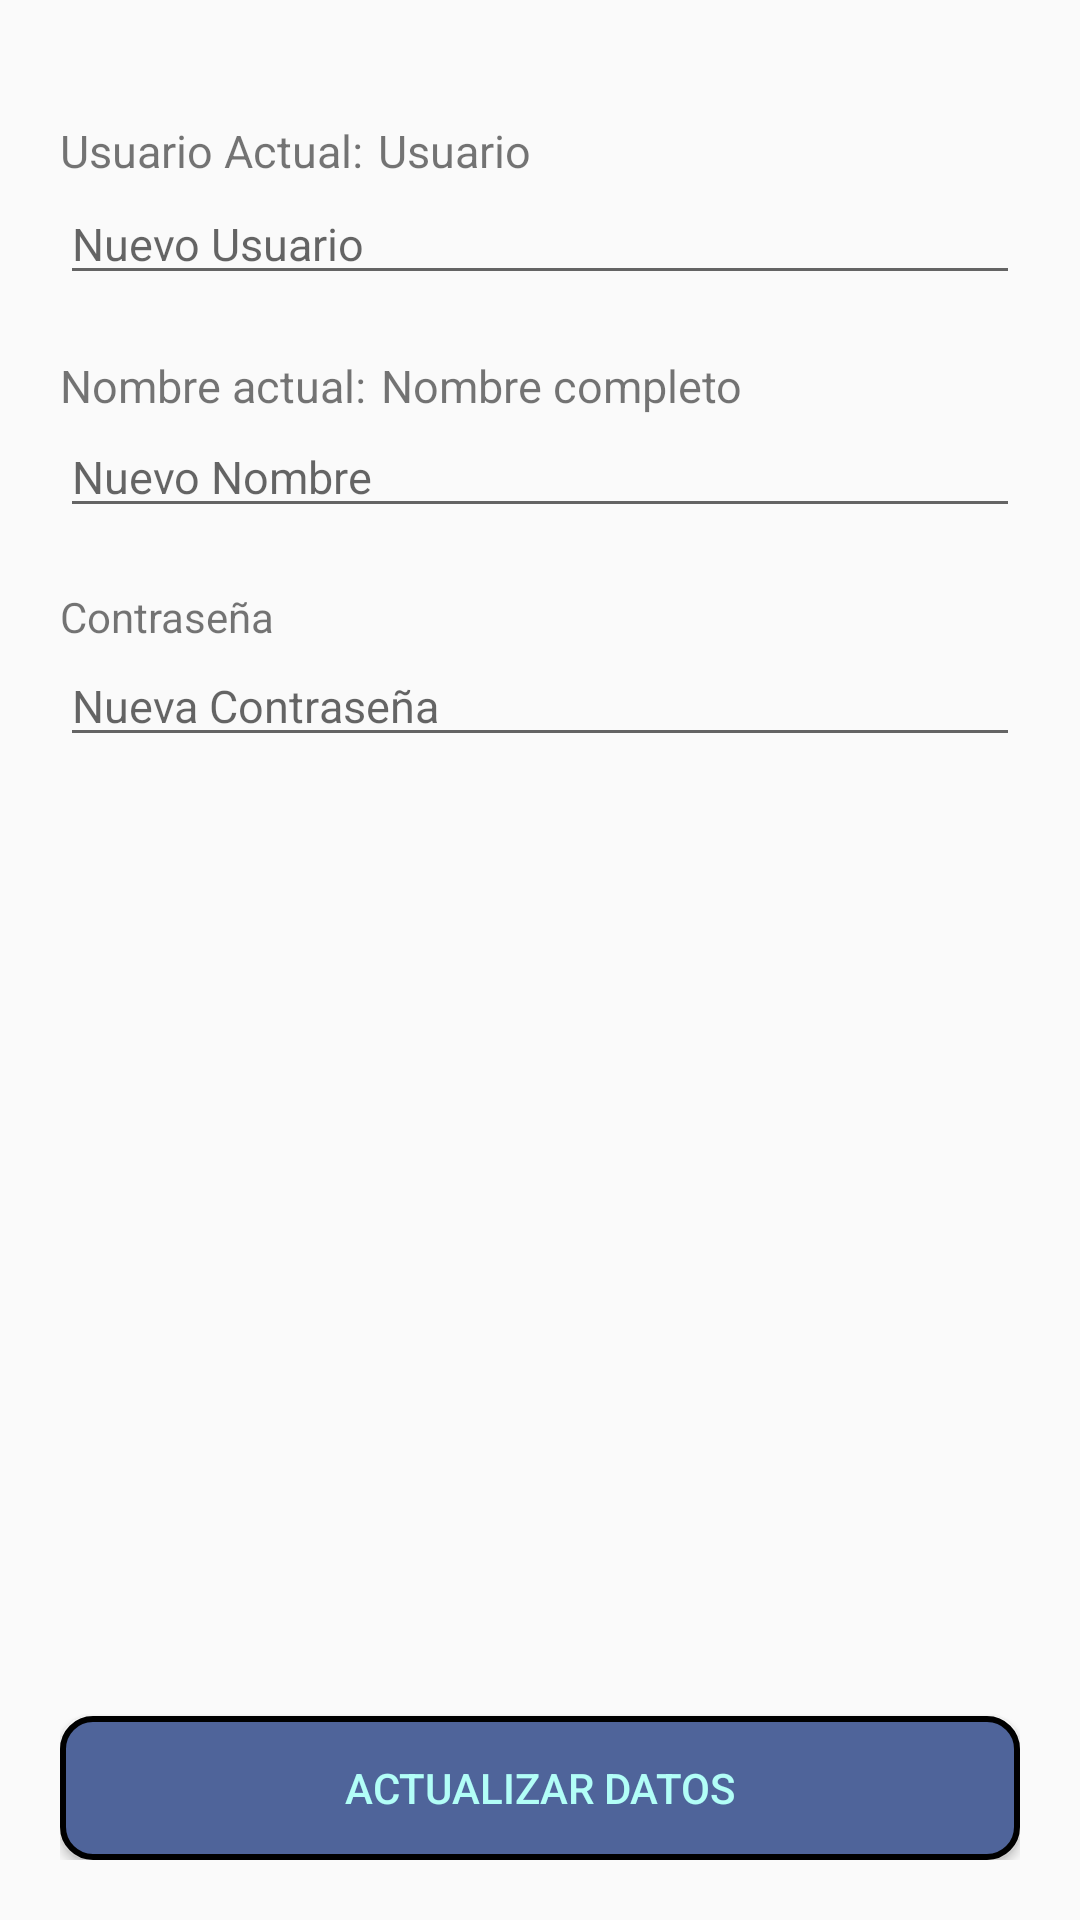

Layout XML and referenced resources for this Android screen:
<!-- AndroidManifest.xml: application theme AppTheme -->
<!-- res/layout/activity_profile.xml -->
<?xml version="1.0" encoding="utf-8"?>
<LinearLayout xmlns:android="http://schemas.android.com/apk/res/android"
    xmlns:app="http://schemas.android.com/apk/res-auto"
    xmlns:tools="http://schemas.android.com/tools"
    android:layout_width="match_parent"
    android:layout_height="match_parent"
    android:orientation="vertical"
    android:padding="20dp"
    android:background="@drawable/background"
    tools:context=".ProfileActivity">

    <LinearLayout android:layout_width="match_parent"
        android:layout_height="wrap_content"
        android:orientation="horizontal" >

    <TextView
        android:id="@+id/textView"
        android:layout_width="wrap_content"
        android:layout_height="21dp"
        android:layout_marginTop="20dp"
        android:layout_marginRight="5dp"
        android:text="@string/usuarioActual"
        android:textSize="15sp"/>

    <TextView
        android:id="@+id/textViewUser"
        android:layout_width="wrap_content"
        android:layout_height="21dp"
        android:layout_marginTop="20dp"
        android:text="@string/usuario"
        android:textSize="15sp"/>
    </LinearLayout>

    <EditText
        android:id="@+id/editUserLogin"
        android:layout_width="match_parent"
        android:layout_height="wrap_content"
        android:hint="@string/nuevo_usuario"
        android:textSize="15sp"
        android:importantForAutofill="no"
        android:inputType="text|textPersonName|textCapSentences"
        tools:ignore="LabelFor" />
    <LinearLayout
        android:layout_width="wrap_content"
        android:layout_height="wrap_content">

        <TextView
            android:id="@+id/textView3"
            android:layout_width="wrap_content"
            android:layout_height="wrap_content"
            android:layout_marginTop="20dp"
            android:layout_marginRight="5dp"
            android:text="@string/nombre_actual"
            android:textSize="15sp"/>
        <TextView
            android:id="@+id/textViewFullName"
            android:layout_width="wrap_content"
            android:layout_height="wrap_content"
            android:layout_marginTop="20dp"
            android:text="@string/nombreCompleto"
            android:textSize="15sp"/>

    </LinearLayout>

    <EditText
        android:id="@+id/editFullName"
        android:layout_width="match_parent"
        android:layout_height="wrap_content"
        android:hint="@string/nuevo_nombre"
        android:textSize="15sp"
        android:importantForAutofill="no"
        android:inputType="textEmailAddress|textCapSentences"
        tools:ignore="LabelFor" />

    <TextView
        android:id="@+id/textView4"
        android:layout_width="wrap_content"
        android:layout_height="wrap_content"
        android:layout_marginTop="20dp"
        android:text="@string/password" />

    <EditText
        android:id="@+id/editPasswordLogin"
        android:layout_width="match_parent"
        android:layout_height="wrap_content"
        android:hint="@string/nuevo_password"
        android:textSize="15sp"
        android:importantForAutofill="no"
        android:inputType="textPassword"
        tools:ignore="LabelFor" />

    <LinearLayout
        android:layout_width="match_parent"
        android:layout_height="match_parent"
        android:layout_gravity="bottom">

        <Button
            android:id="@+id/btnUpdate"
            style="@style/Widget.AppCompat.Button"
            android:layout_width="match_parent"
            android:layout_height="wrap_content"
            android:layout_gravity="bottom"
            android:background="@drawable/borde_redondo"
            android:text="@string/actualizar"
            android:textColor="@color/textColor" />
    </LinearLayout>

</LinearLayout>
<!-- resources referenced by this layout -->
<resources>
  <color name="textColor">#b2fef7</color>
  <!-- drawable borde_redondo (drawable-v24) -->
  <?xml version="1.0" encoding="utf-8"?>
  <shape xmlns:android="http://schemas.android.com/apk/res/android" android:shape="rectangle">
      <solid android:color="#4F649A"/>
      <stroke android:width="2dp"
          android:color="#ff000000"/>
      <padding android:left="1dp"
          android:top="1dp"
          android:right="1dp"
          android:bottom="1dp"/>
      <corners android:radius="10dp"/>
  </shape>
  <string name="actualizar">Actualizar Datos</string>
  <string name="nombreCompleto">Nombre completo</string>
  <string name="nombre_actual">Nombre actual:</string>
  <string name="nuevo_nombre">Nuevo Nombre</string>
  <string name="nuevo_password">Nueva Contraseña</string>
  <string name="nuevo_usuario">Nuevo Usuario</string>
  <string name="password">Contraseña</string>
  <string name="usuario">Usuario</string>
  <string name="usuarioActual">Usuario Actual:</string>
  <style name="AppTheme" parent="Theme.AppCompat.Light">
          
          <item name="colorPrimary">@color/colorPrimary</item>
          <item name="colorPrimaryDark">@color/colorPrimaryDark</item>
          <item name="colorAccent">@color/colorAccent</item>
      </style>
  <color name="colorPrimary">#4F649A</color>
  <color name="colorPrimaryDark">#4F649A</color>
  <color name="colorAccent">#4F649A</color>
</resources>
